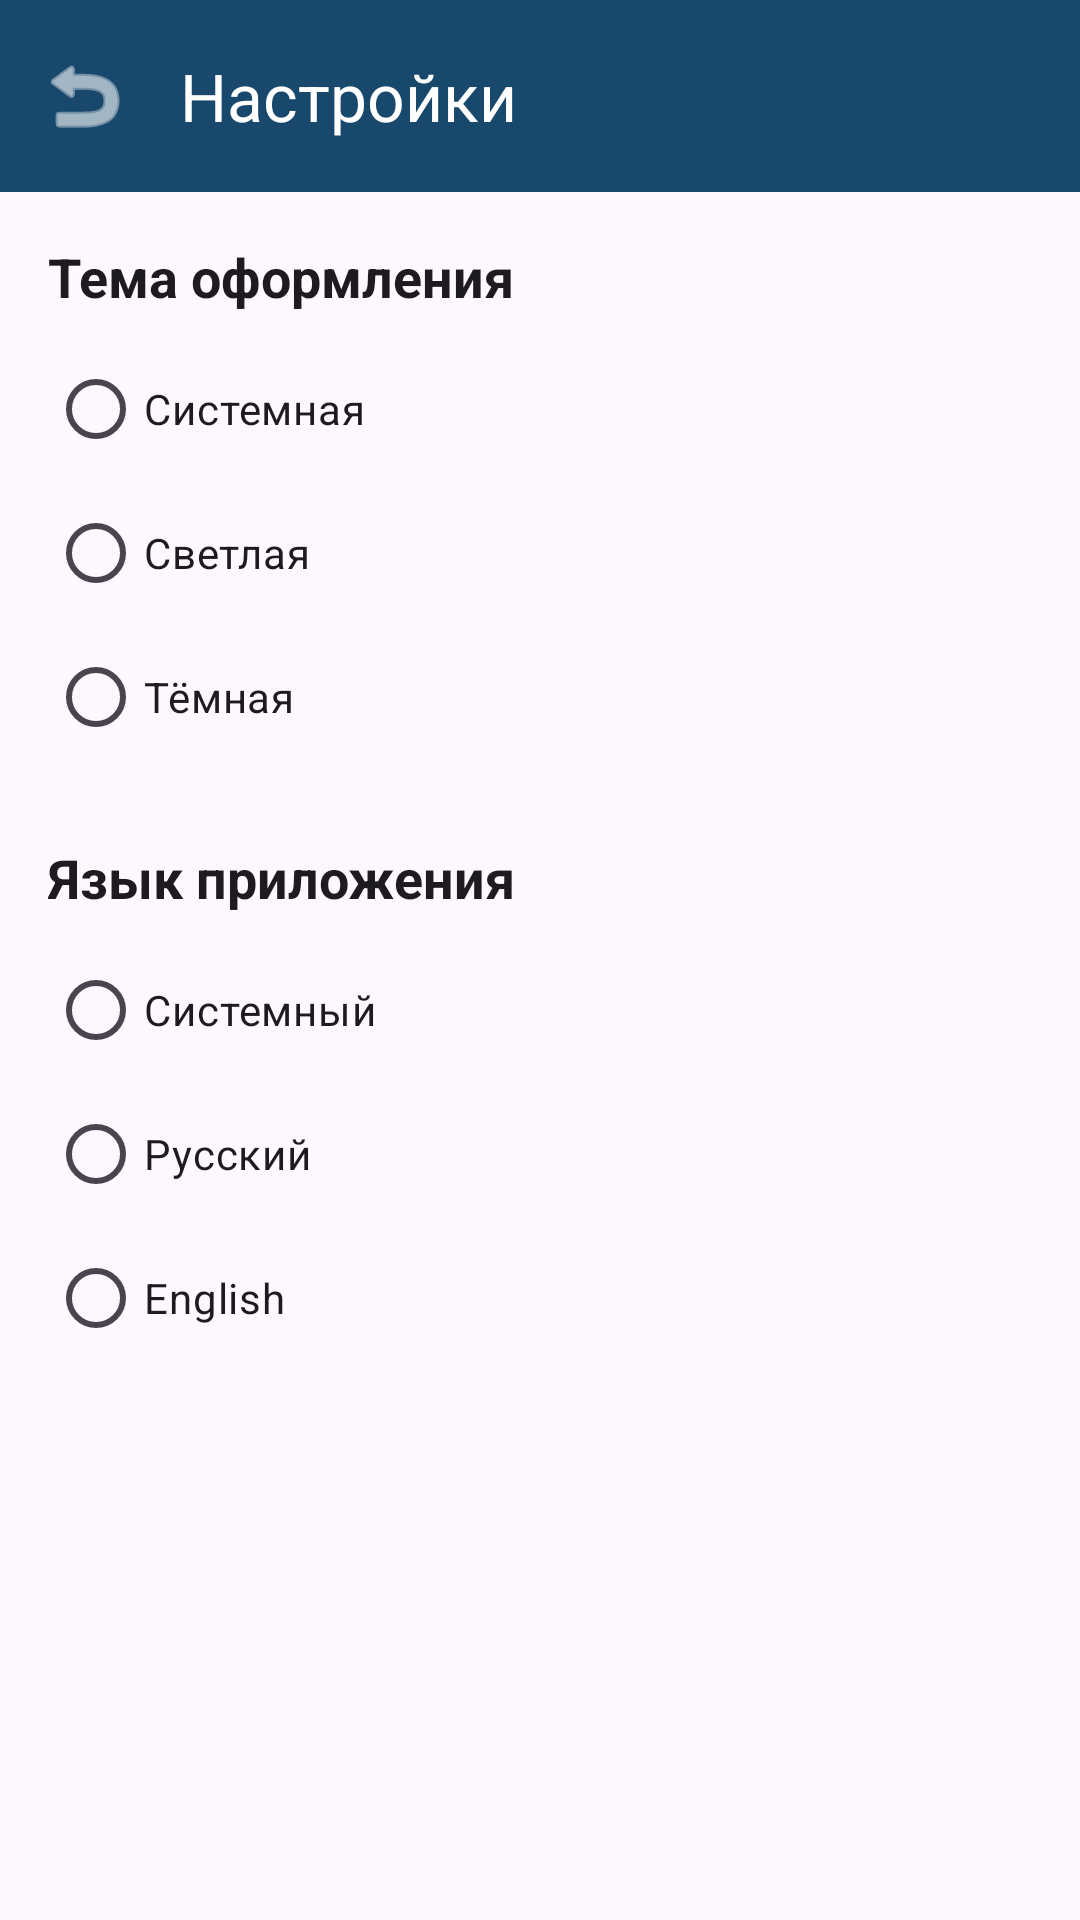

This screen was rendered from an Android layout file. Write that file and the resources it references.
<!-- AndroidManifest.xml: activity theme Theme.FilliMail -->
<!-- res/layout/activity_settings.xml -->
<?xml version="1.0" encoding="utf-8"?>
<LinearLayout xmlns:android="http://schemas.android.com/apk/res/android"
    xmlns:app="http://schemas.android.com/apk/res-auto"
    android:layout_width="match_parent"
    android:layout_height="match_parent"
    android:orientation="vertical">

    <com.google.android.material.appbar.AppBarLayout
        android:layout_width="match_parent"
        android:layout_height="wrap_content">
        <com.google.android.material.appbar.MaterialToolbar
            android:id="@+id/toolbar_settings"
            android:layout_width="match_parent"
            android:layout_height="?attr/actionBarSize"
            app:title="@string/title_settings"
            app:titleTextColor="?attr/colorOnPrimary"
            app:navigationIcon="@android:drawable/ic_menu_revert"
            app:navigationIconTint="?attr/colorOnPrimary"
            android:background="?attr/colorPrimary"/>
    </com.google.android.material.appbar.AppBarLayout>

    <androidx.core.widget.NestedScrollView
        android:layout_width="match_parent"
        android:layout_height="match_parent"
        android:padding="16dp">

        <LinearLayout
            android:layout_width="match_parent"
            android:layout_height="wrap_content"
            android:orientation="vertical">

            <TextView
                android:layout_width="wrap_content"
                android:layout_height="wrap_content"
                android:text="@string/settings_theme"
                android:textStyle="bold"
                android:textSize="18sp"
                android:textColor="?android:attr/textColorPrimary"/>

            <RadioGroup
                android:id="@+id/rg_theme"
                android:layout_width="match_parent"
                android:layout_height="wrap_content"
                android:layout_marginTop="8dp"
                android:layout_marginBottom="24dp">
                <RadioButton
                    android:id="@+id/rb_theme_system"
                    android:layout_width="match_parent"
                    android:layout_height="wrap_content"
                    android:text="@string/theme_system" />
                <RadioButton
                    android:id="@+id/rb_theme_light"
                    android:layout_width="match_parent"
                    android:layout_height="wrap_content"
                    android:text="@string/theme_light" />
                <RadioButton
                    android:id="@+id/rb_theme_dark"
                    android:layout_width="match_parent"
                    android:layout_height="wrap_content"
                    android:text="@string/theme_dark" />
            </RadioGroup>

            <TextView
                android:layout_width="wrap_content"
                android:layout_height="wrap_content"
                android:text="@string/settings_language"
                android:textStyle="bold"
                android:textSize="18sp"
                android:textColor="?android:attr/textColorPrimary"/>

            <RadioGroup
                android:id="@+id/rg_lang"
                android:layout_width="match_parent"
                android:layout_height="wrap_content"
                android:layout_marginTop="8dp">
                <RadioButton
                    android:id="@+id/rb_lang_system"
                    android:layout_width="match_parent"
                    android:layout_height="wrap_content"
                    android:text="@string/lang_system" />
                <RadioButton
                    android:id="@+id/rb_lang_ru"
                    android:layout_width="match_parent"
                    android:layout_height="wrap_content"
                    android:text="@string/lang_ru" />
                <RadioButton
                    android:id="@+id/rb_lang_en"
                    android:layout_width="match_parent"
                    android:layout_height="wrap_content"
                    android:text="@string/lang_en" />
            </RadioGroup>

        </LinearLayout>
    </androidx.core.widget.NestedScrollView>
</LinearLayout>
<!-- resources referenced by this layout -->
<resources>
  <string name="lang_en">English</string>
  <string name="lang_ru">Русский</string>
  <string name="lang_system">Системный</string>
  <string name="settings_language">Язык приложения</string>
  <string name="settings_theme">Тема оформления</string>
  <string name="theme_dark">Тёмная</string>
  <string name="theme_light">Светлая</string>
  <string name="theme_system">Системная</string>
  <string name="title_settings">Настройки</string>
  <style name="Theme.FilliMail" parent="Base.Theme.FilliMail" />
  <style name="Base.Theme.FilliMail" parent="Theme.Material3.DayNight.NoActionBar">
          <item name="colorPrimary">@color/blue_logo</item>
          <item name="colorOnPrimary">@color/white</item>
          <item name="colorSecondary">@color/yellow_logo</item>
          <item name="android:textCursorDrawable">@null</item>
      </style>
  <color name="blue_logo">#FF18486C</color>
  <color name="white">#FFFFFFFF</color>
  <color name="yellow_logo">#FFFDE57E</color>
</resources>
